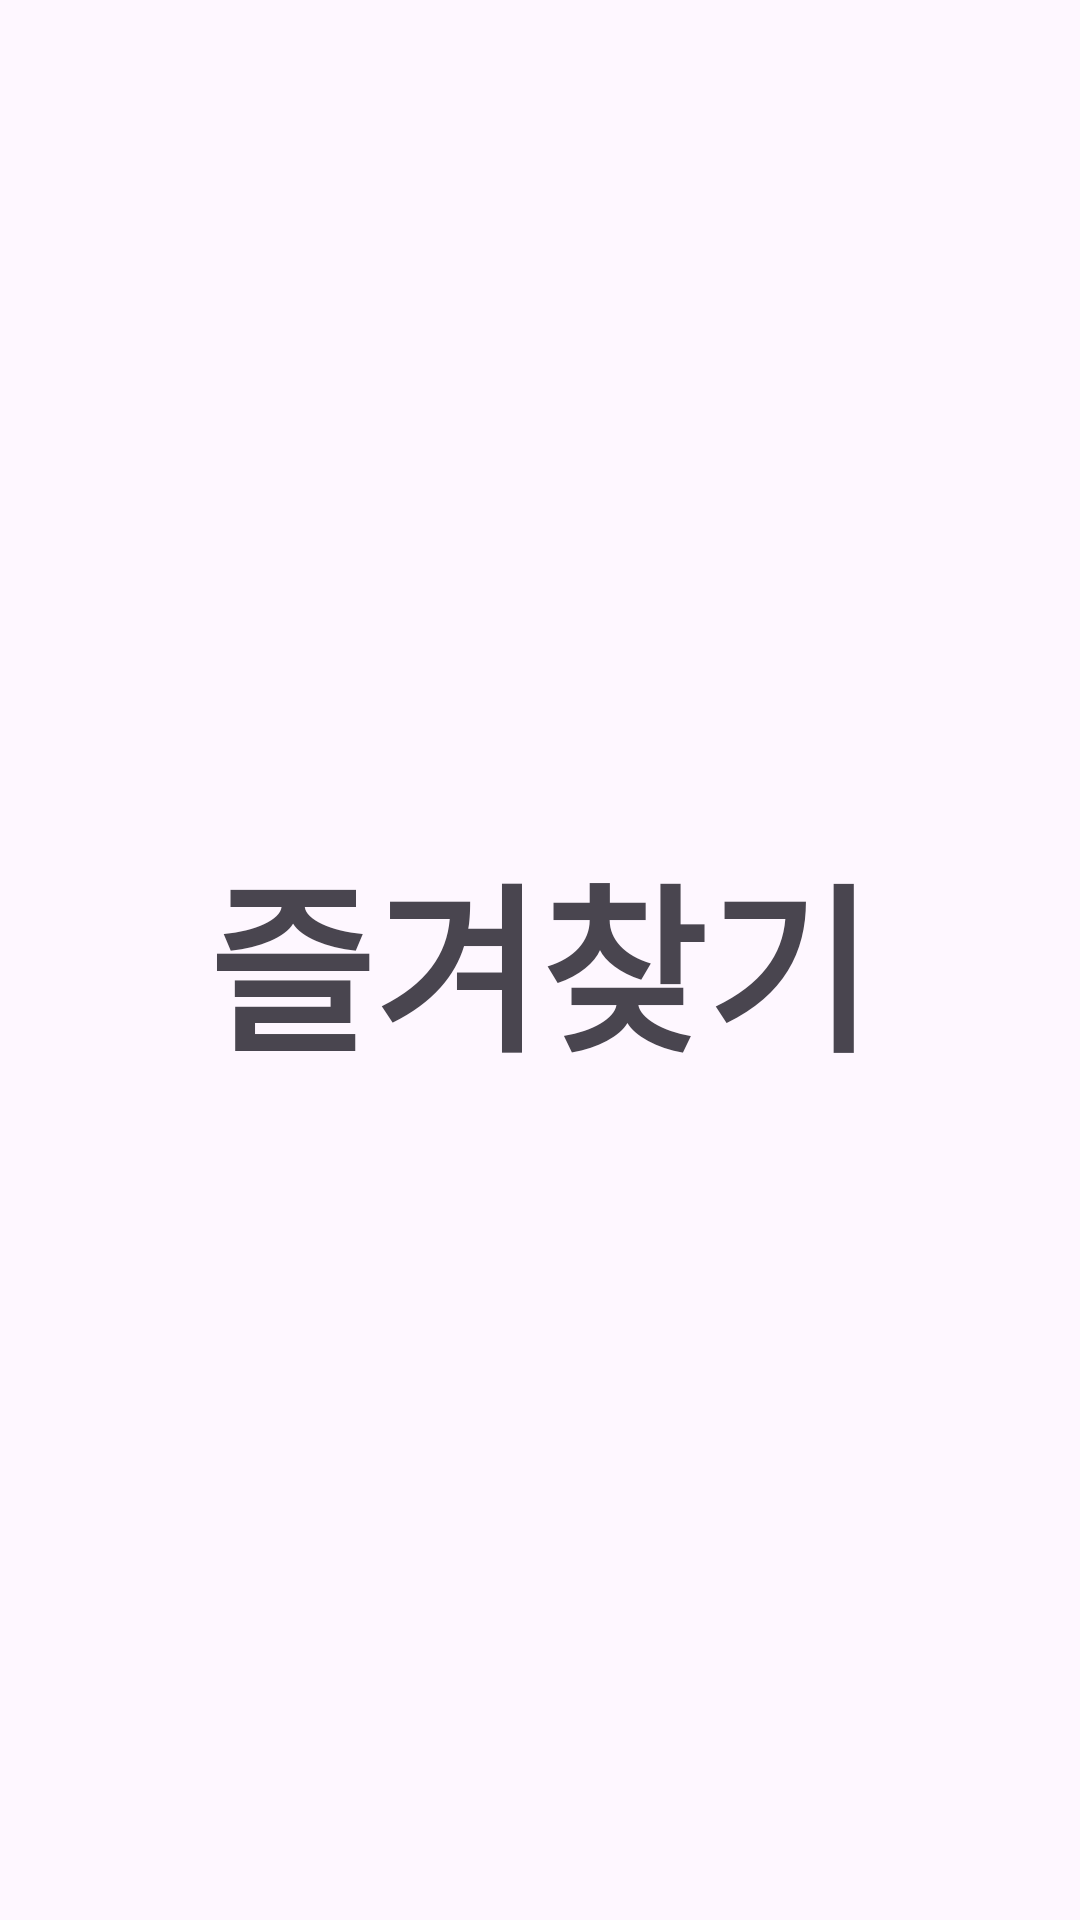

Produce the Android XML layout that renders to this screen, including the resource entries it uses.
<!-- AndroidManifest.xml: application theme Theme.Studytest -->
<!-- res/layout/fragment_bookmark.xml -->
<?xml version="1.0" encoding="utf-8"?>
<FrameLayout xmlns:android="http://schemas.android.com/apk/res/android"
    xmlns:tools="http://schemas.android.com/tools"
    android:layout_width="match_parent"
    android:layout_height="match_parent"
    tools:context=".BookmarkFragment">

    
    <TextView
        android:layout_width="match_parent"
        android:layout_height="match_parent"
        android:gravity="center"
        android:textStyle="bold"
        android:textSize="60dp"
        android:text="즐겨찾기" />

</FrameLayout>
<!-- resources referenced by this layout -->
<resources>
  <style name="Theme.Studytest" parent="Base.Theme.Studytest" />
  <style name="Base.Theme.Studytest" parent="Theme.Material3.DayNight.NoActionBar">
          
          
      </style>
</resources>
